The GitHub repository Harshp1802/assignment-3-Harshp1802 contains a labelled image folder "images" with 2 categories: helicopter, plane. Examples follow, each with its label.

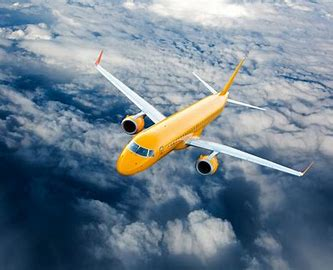
Label: plane

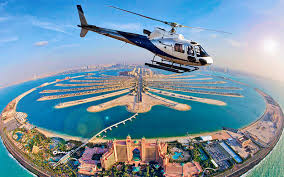
Label: helicopter

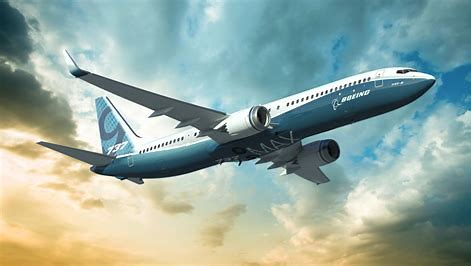
Label: plane

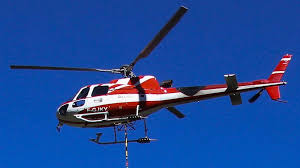
Label: helicopter
